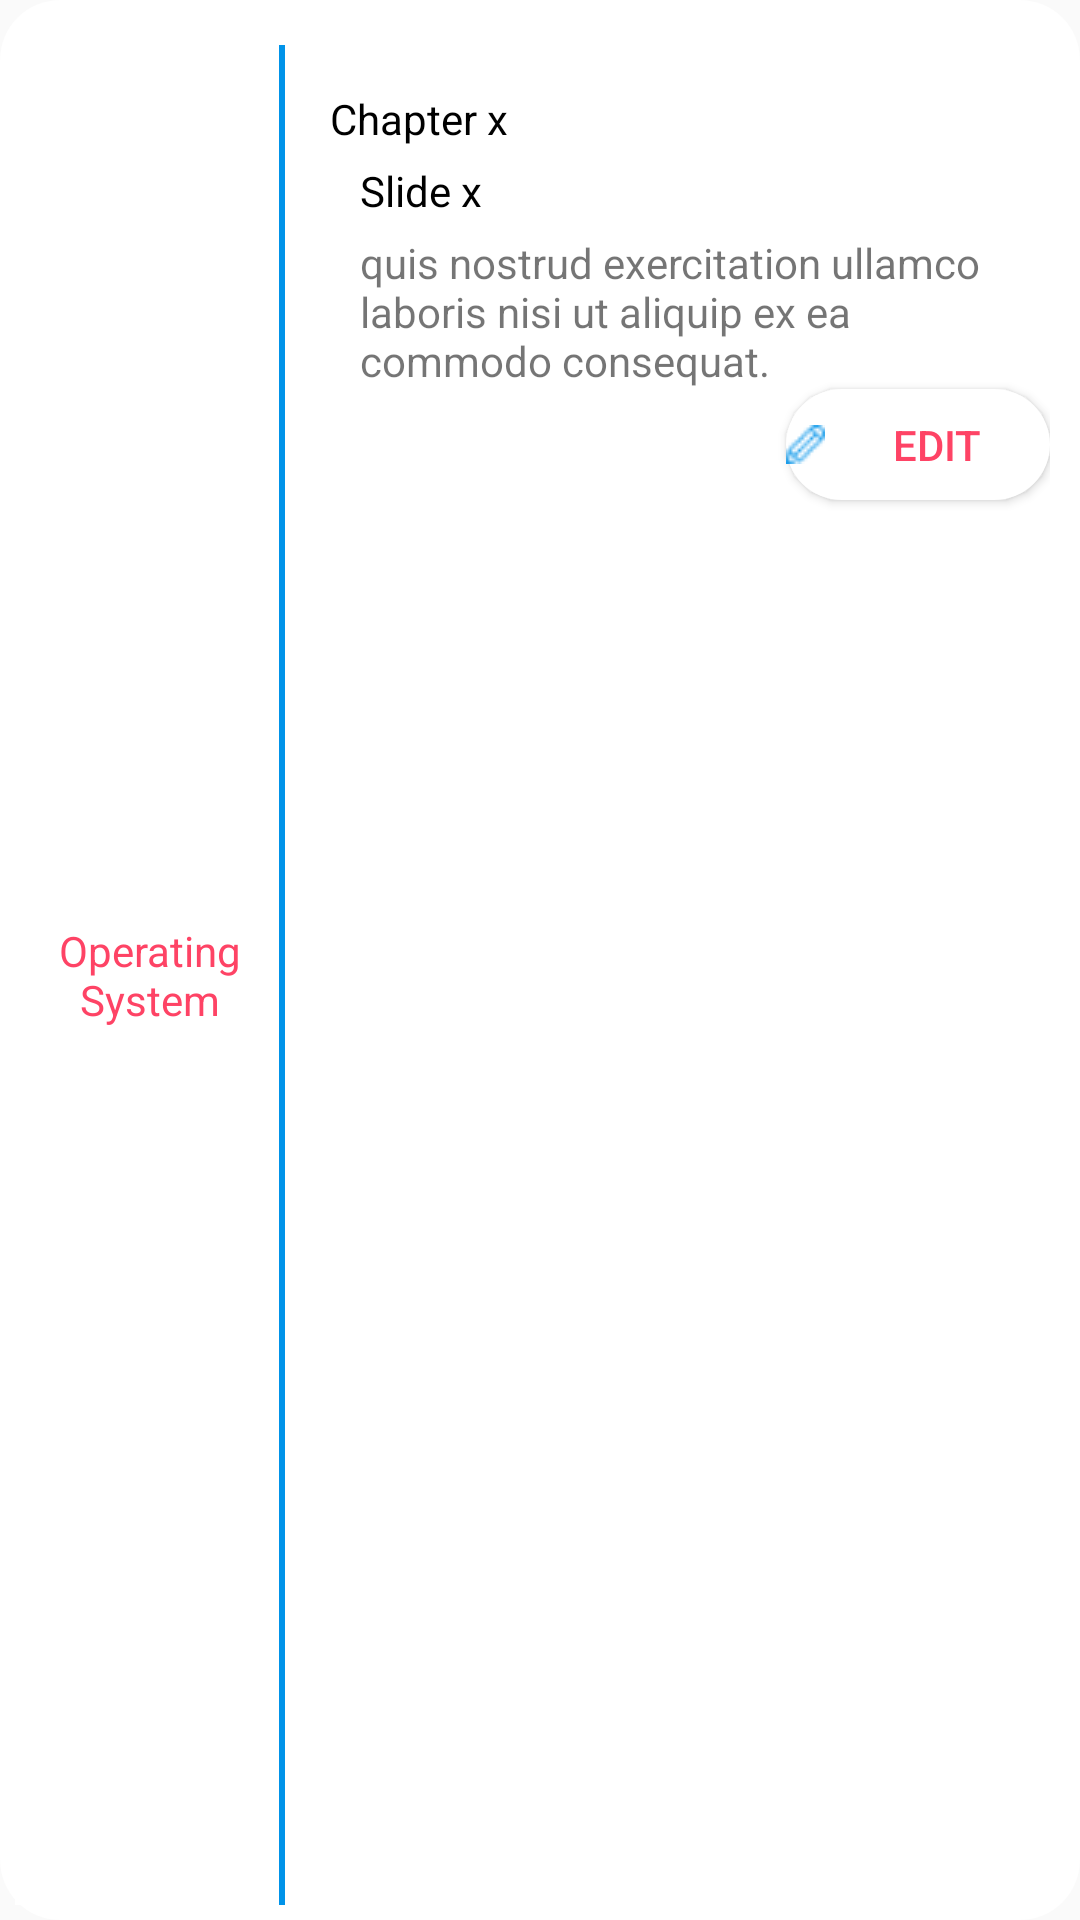

Layout XML and referenced resources for this Android screen:
<!-- AndroidManifest.xml: application theme AppTheme -->
<!-- res/layout/sent_question.xml -->
<?xml version="1.0" encoding="utf-8"?>
<LinearLayout xmlns:android="http://schemas.android.com/apk/res/android"
    android:orientation="horizontal"
    android:layout_width="match_parent"
    android:paddingTop="10dp"
    android:background="@drawable/no_color_rounded_box"
    android:layout_margin="10dp"
    android:layout_height="wrap_content">


    <TextView
        android:id="@+id/sentQuestionSubject"
        android:layout_width="90dp"
        android:layout_height="match_parent"
        android:background="@drawable/line"
        android:layout_gravity="center"
        android:padding="10dp"
        android:gravity="center"
        android:layout_margin="5dp"
        android:text="@string/operating_system"
        android:textColor="@color/radical_red" />





    <LinearLayout

        android:layout_width="match_parent"
        android:layout_height="wrap_content"
        android:layout_margin="5dp"
        android:background="@color/white"
        android:orientation="vertical"
        android:padding="5dp">

        <TextView
            android:id="@+id/sentchapterNO"
            android:layout_width="match_parent"
            android:layout_height="wrap_content"
            android:layout_marginTop="10dp"
            android:textColor="@color/black"
            android:layout_marginBottom="5dp"
            android:text="@string/chapter_x" />
        <TextView
            android:id="@+id/sentSlideNO"
            android:layout_width="match_parent"
            android:layout_height="wrap_content"
            android:layout_marginStart="10dp"
            android:layout_marginBottom="5dp"
            android:textColor="@color/black"
            android:text="@string/slide_x" />
        <TextView
            android:id="@+id/sentQuestionBody"
            android:layout_width="match_parent"
            android:layout_height="wrap_content"
            android:layout_marginStart="10dp"
            android:text="@string/book_blabla" />

        <Button
            android:id="@+id/editQuestion"
            android:layout_width="wrap_content"
            android:layout_height="37dp"
            android:layout_gravity="end"
            android:background="@drawable/no_color_rounded_box"
            android:layout_marginBottom="5dp"
            android:drawableStart="@drawable/edit"
            android:text="@string/edit"
            android:textColor="@color/radical_red" />



    </LinearLayout>



</LinearLayout>
<!-- resources referenced by this layout -->
<resources>
  <color name="black">#000000</color>
  <color name="radical_red">#FE4365</color>
  <color name="white">#FFFFFF</color>
  <!-- drawable edit: png bitmap (drawable, 496 bytes) -->
  <!-- drawable line (drawable-xhdpi) -->
  <?xml version="1.0" encoding="utf-8"?>
  <layer-list xmlns:android="http://schemas.android.com/apk/res/android">
      <item>
          <shape
              android:shape="rectangle">
              
              <solid android:color="@color/colorAccent"
                  />
  
          </shape>
      </item>
  
      
      <item android:right="2dp"
          >
          <shape
              android:shape="rectangle">
  
              <solid android:color="@color/white" />
          </shape>
      </item>
  
  </layer-list>
  <!-- drawable no_color_rounded_box (drawable-xhdpi) -->
  <?xml version="1.0" encoding="utf-8"?>
  <shape xmlns:android="http://schemas.android.com/apk/res/android">
  
      <gradient
          android:endColor="@color/white"
          android:startColor="@color/white"
          android:angle="-180"/>
      <corners
          android:bottomLeftRadius="20dp"
          android:bottomRightRadius="20dp"
          android:topLeftRadius="20dp"
          android:topRightRadius="20dp"/>
  </shape>
  <string name="book_blabla">quis nostrud exercitation ullamco laboris nisi ut aliquip ex ea commodo consequat.</string>
  <string name="chapter_x">Chapter x</string>
  <string name="edit">Edit</string>
  <string name="operating_system">Operating System</string>
  <string name="slide_x">Slide x</string>
  <style name="AppTheme" parent="Theme.AppCompat.Light.NoActionBar">
  
          
          <item name="android:windowFullscreen">true</item>
          <item name="colorPrimary">@color/colorPrimary</item>
          <item name="colorPrimaryDark">@color/colorPrimaryDark</item>
          <item name="colorAccent">@color/colorAccent</item>
      </style>
  <color name="colorAccent">#0093e9</color>
  <color name="colorPrimary">#008577</color>
  <color name="colorPrimaryDark">#0093E9</color>
</resources>
